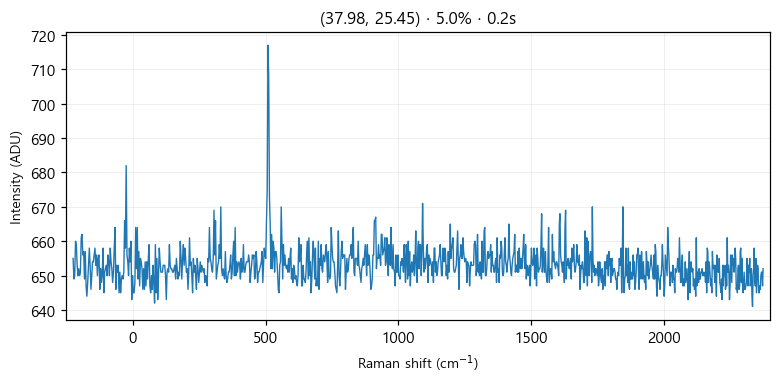

Source data for this figure (header and first rows):
# laser_power_pct, 5.0
# exposure_time, 0.2
# laser_nm, 532
# mode, single
pixel, raman_shift_cm-1, wavelength_nm, intensity
0, -225, 525.7, 655
1, -221.9, 525.8, 649
2, -218.9, 525.9, 650
3, -215.8, 526, 660
4, -212.7, 526.1, 659
5, -209.7, 526.2, 653
6, -206.6, 526.2, 650
7, -203.5, 526.3, 652
8, -200.5, 526.4, 650
9, -197.4, 526.5, 651
10, -194.4, 526.6, 661
11, -191.3, 526.7, 662
12, -188.3, 526.7, 656
13, -185.2, 526.8, 657
14, -182.1, 526.9, 649
15, -179.1, 527, 657
16, -176, 527.1, 647
17, -173, 527.2, 644
18, -169.9, 527.3, 648
19, -166.9, 527.3, 653
20, -163.9, 527.4, 658
21, -160.8, 527.5, 653
22, -157.8, 527.6, 646
23, -154.7, 527.7, 650
24, -151.7, 527.8, 654
25, -148.6, 527.8, 654
26, -145.6, 527.9, 656
27, -142.6, 528, 658
28, -139.5, 528.1, 653
29, -136.5, 528.2, 656
30, -133.5, 528.3, 650
31, -130.4, 528.4, 655
32, -127.4, 528.4, 656
33, -124.4, 528.5, 646
34, -121.3, 528.6, 652
35, -118.3, 528.7, 648
36, -115.3, 528.8, 650
37, -112.3, 528.9, 658
38, -109.2, 528.9, 645
39, -106.2, 529, 651
40, -103.2, 529.1, 652
41, -100.2, 529.2, 653
42, -97.17, 529.3, 650
43, -94.15, 529.4, 656
44, -91.13, 529.5, 654
45, -88.12, 529.5, 650
46, -85.1, 529.6, 658
47, -82.09, 529.7, 654
48, -79.08, 529.8, 652
49, -76.07, 529.9, 648
50, -73.06, 530, 651
51, -70.05, 530, 658
52, -67.04, 530.1, 664
53, -64.03, 530.2, 646
54, -61.03, 530.3, 653
55, -58.03, 530.4, 651
... 968 more rows
